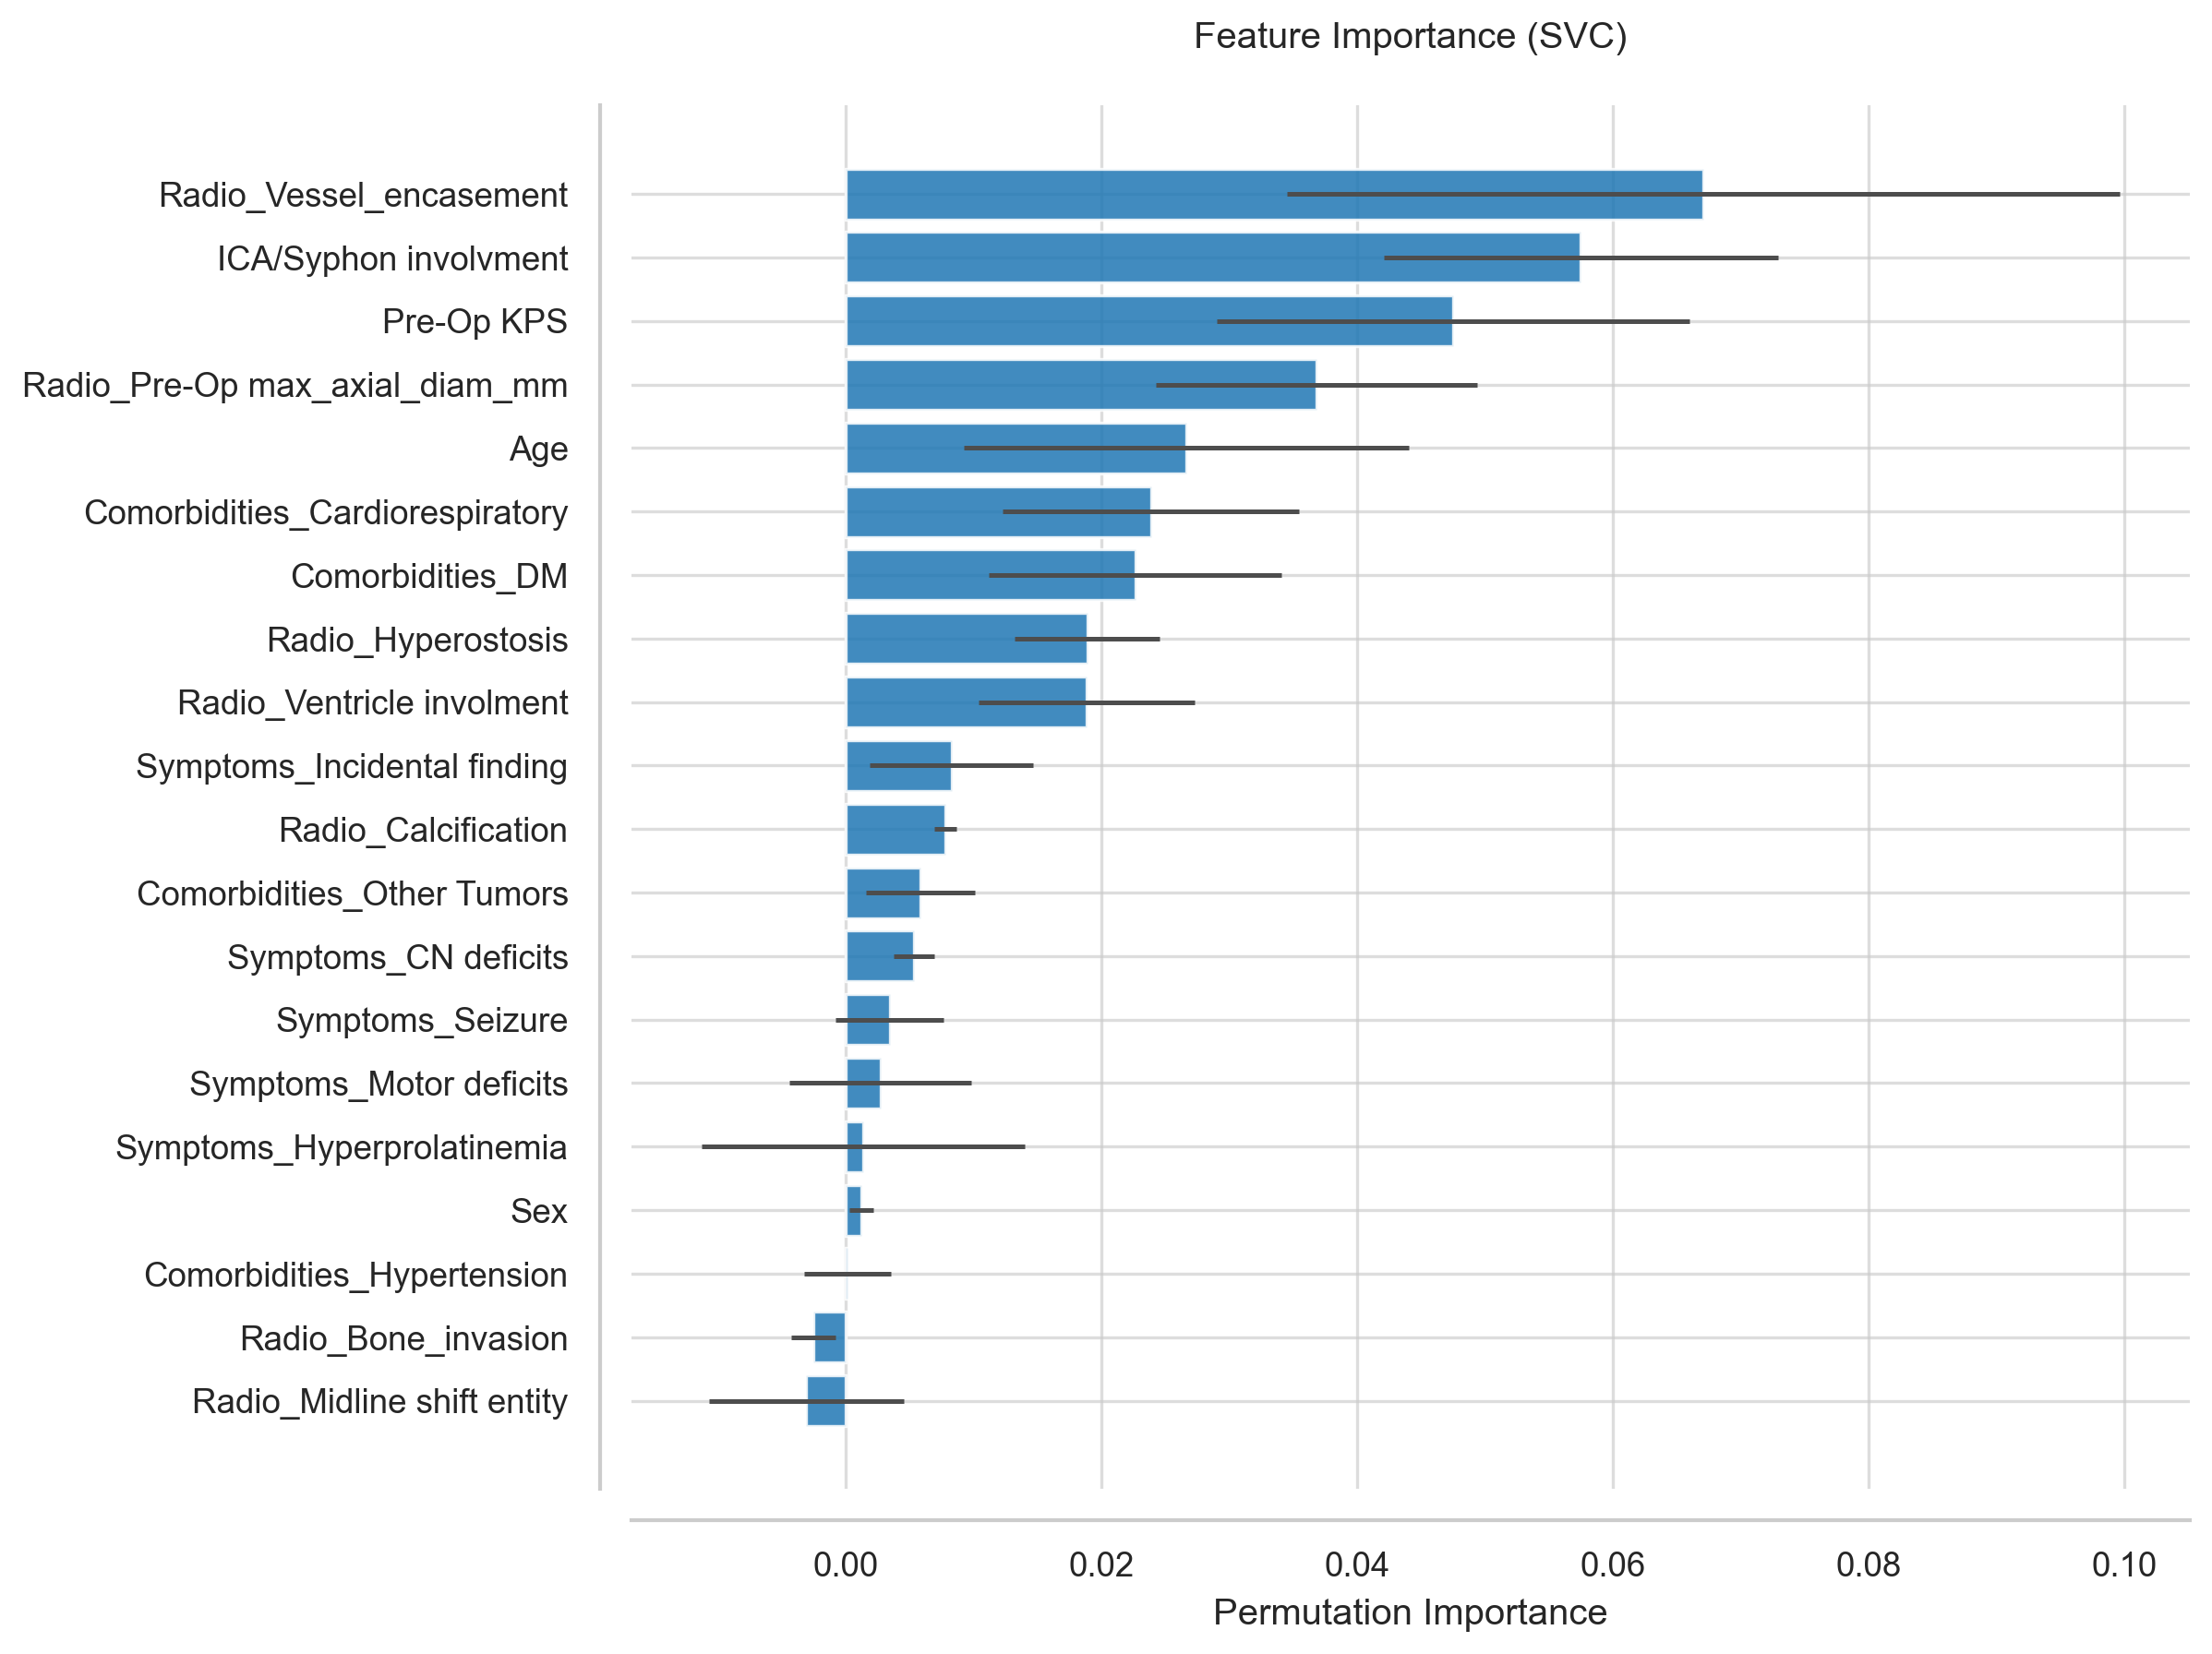

Source data for this figure (header and first rows):
Feature, Importance, Std
Radio_Vessel_encasement, 0.06706, 0.03255
ICA/Syphon involvment, 0.0575, 0.01544
Pre-Op KPS, 0.04751, 0.01847
Radio_Pre-Op max_axial_diam_mm, 0.03684, 0.01255
Age, 0.02666, 0.01741
Comorbidities_Cardiorespiratory, 0.02388, 0.01161
Comorbidities_DM, 0.02266, 0.01145
Radio_Hyperostosis, 0.01891, 0.005668
Radio_Ventricle involment, 0.01886, 0.00846
Symptoms_Incidental finding, 0.008285, 0.006378
Radio_Calcification, 0.007797, 0.0008441
Comorbidities_Other Tumors, 0.005848, 0.004262
Symptoms_CN deficits, 0.005361, 0.001579
Symptoms_Seizure, 0.00346, 0.004227
Symptoms_Motor deficits, 0.002729, 0.007095
Symptoms_Hyperprolatinemia, 0.001413, 0.01263
Sex, 0.001267, 0.0009425
Comorbidities_Hypertension, 0.0001462, 0.003378
Radio_Bone_invasion, -0.002534, 0.001727
Radio_Midline shift entity, -0.00307, 0.007626
Radio_Dural_tail, -0.003411, 0.006555
ASA, -0.003752, 0.002099
Symptoms_Cognitive/psychiatrist disorder, -0.007212, 0.01092
Symptoms_Visual deficits, -0.009016, 0.006143
Optic Canal invasion, -0.009162, 0.003639
Radio_Tumor side, -0.0135, 0.008252
Radio_Edema, -0.01827, 0.008018
Optic nerve/chiasm compression, -0.02013, 0.00425
Charlson Comorbidity Index, -0.02076, 0.006386
Radio_Tumor Location, -0.03124, 0.02387
